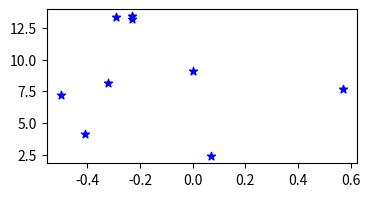
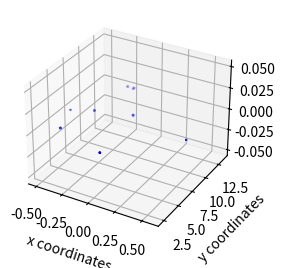

The script that saved these images, in order:

# coding: utf-8

# ## Project: Visualizing the Orion Constellation
# 
# [redacted]
# 
# As a researcher on the Hayden Planetarium team, you are in charge of visualizing the Orion constellation in 3D using the Matplotlib function `.scatter()`. To learn more about the `.scatter()` you can see the Matplotlib documentation [here](https://matplotlib.org/api/_as_gen/matplotlib.pyplot.scatter.html). 
# 
# You will create a rotate-able visualization of the position of the Orion's stars and get a better sense of their actual positions. To achieve this, you will be mapping real data from outer space that maps the position of the stars in the sky
# 
# The goal of the project is to understand spatial perspective. Once you visualize Orion in both 2D and 3D, you will be able to see the difference in the constellation shape humans see from earth versus the actual position of the stars that make up this constellation. 
# 
# <img src="https://upload.wikimedia.org/wikipedia/commons/9/91/Orion_constellation_with_star_labels.jpg" alt="Orion" style="width: 400px;"/>
# 
# 

# ## 1. Set-Up
# The following set-up is new and specific to the project. It is very similar to the way you have imported Matplotlib in previous lessons.
# 
# + Add `%matplotlib notebook` in the cell below. This is a new statement that you may not have seen before. It will allow you to be able to rotate your visualization in this jupyter notebook.
# 
# + We will be using a subset of Matplotlib: `matplotlib.pyplot`. Import the subset as you have been importing it in previous lessons: `from matplotlib import pyplot as plt`
# 
# 
# + In order to see our 3D visualization, we also need to add this new line after we import Matplotlib:
# `from mpl_toolkits.mplot3d import Axes3D`
# 

# In[2]:


get_ipython().run_line_magic('matplotlib', 'notebook')
from matplotlib import pyplot as plt
from mpl_toolkits.mplot3d import Axes3D


# ## 2. Get familiar with real data
# 
# Astronomers describe a star's position in the sky by using a pair of angles: declination and right ascension. Declination is similar to longitude, but it is projected on the celestian fear. Right ascension is known as the "hour angle" because it accounts for time of day and earth's rotaiton. Both angles are relative to the celestial equator. You can learn more about star position [here](https://en.wikipedia.org/wiki/Star_position).
# 
# The `x`, `y`, and `z` lists below are composed of the x, y, z coordinates for each star in the collection of stars that make up the Orion constellation as documented in a paper by Nottingham Trent Univesity on "The Orion constellation as an installation" found [here](https://arxiv.org/ftp/arxiv/papers/1110/1110.3469.pdf).
# 
# Spend some time looking at `x`, `y`, and `z`, does each fall within a range?

# In[1]:


# Orion
x = [-0.41, 0.57, 0.07, 0.00, -0.29, -0.32,-0.50,-0.23, -0.23]
y = [4.12, 7.71, 2.36, 9.10, 13.35, 8.13, 7.19, 13.25,13.43]
z = [2.06, 0.84, 1.56, 2.07, 2.36, 1.72, 0.66, 1.25,1.38]


# ## 3. Create a 2D Visualization
# 
# Before we visualize the stars in 3D, let's get a sense of what they look like in 2D. 
# 
# Create a figure for the 2d plot and save it to a variable name `fig`. (hint: `plt.figure()`)
# 
# Add your subplot `.add_subplot()` as the single subplot, with `1,1,1`.(hint: `add_subplot(1,1,1)`)
# 
# Use the scatter [function](https://matplotlib.org/api/_as_gen/matplotlib.pyplot.scatter.html) to visualize your `x` and `y` coordinates. (hint: `.scatter(x,y)`)
# 
# Render your visualization. (hint: `plt.show()`)
# 
# Does the 2D visualization look like the Orion constellation we see in the night sky? Do you recognize its shape in 2D? There is a curve to the sky, and this is a flat visualization, but we will visualize it in 3D in the next step to get a better sense of the actual star positions. 

# In[42]:


x = [-0.41, 0.57, 0.07, 0.00, -0.29, -0.32,-0.50,-0.23, -0.23]
y = [4.12, 7.71, 2.36, 9.10, 13.35, 8.13, 7.19, 13.25,13.43]


fig = plt.figure(figsize=(4,2))
fig.add_subplot(1,1,1)
plt.scatter(x,y,color='blue',marker='*')
plt.show()


# ## 4. Create a 3D Visualization
# 
# Create a figure for the 3D plot and save it to a variable name `fig_3d`. (hint: `plt.figure()`)
# 
# 
# Since this will be a 3D projection, we want to make to tell Matplotlib this will be a 3D plot.  
# 
# To add a 3D projection, you must include a the projection argument. It would look like this:
# ```py
# projection="3d"
# ```
# 
# Add your subplot with `.add_subplot()` as the single subplot `1,1,1` and specify your `projection` as `3d`:
# 
# `fig_3d.add_subplot(1,1,1,projection="3d")`)
# 
# Since this visualization will be in 3D, we will need our third dimension. In this case, our `z` coordinate. 
# 
# Create a new variable `constellation3d` and call the scatter [function](https://matplotlib.org/api/_as_gen/matplotlib.pyplot.scatter.html) with your `x`, `y` and `z` coordinates. 
# 
# Include `z` just as you have been including the other two axes. (hint: `.scatter(x,y,z)`)
# 
# Render your visualization. (hint `plt.show()`.)
# 

# In[52]:


x = [-0.41, 0.57, 0.07, 0.00, -0.29, -0.32,-0.50,-0.23, -0.23]
y = [4.12, 7.71, 2.36, 9.10, 13.35, 8.13, 7.19, 13.25,13.43]
z = [2.06, 0.84, 1.56, 2.07, 2.36, 1.72, 0.66, 1.25,1.38]

fig_3d = plt.figure(figsize=(5,3))
fig_3d.add_subplot(1,1,1,projection='3d')
plt.xlabel('x coordinates')
plt.ylabel('y coordinates')
constellation3d = plt.scatter(x,y,z,color='blue',marker='*')
plt.show()


# ## 5. Rotate and explore
# 
# Use your mouse to click and drag the 3D visualization in the previous step. This will rotate the scatter plot. As you rotate, can you see Orion from different angles? 
# 
# Note: The on and off button that appears above the 3D scatter plot allows you to toggle rotation of your 3D visualization in your notebook.
# 
# Take your time, rotate around! Remember, this will never look exactly like the Orion we see from Earth. The visualization does not curve as the night sky does.
# There is beauty in the new understanding of Earthly perspective! We see the shape of the warrior Orion because of Earth's location in the universe and the location of the stars in that constellation.
# 
# Feel free to map more stars by looking up other celestial x, y, z coordinates [here](http://www.stellar-database.com/).
# 
